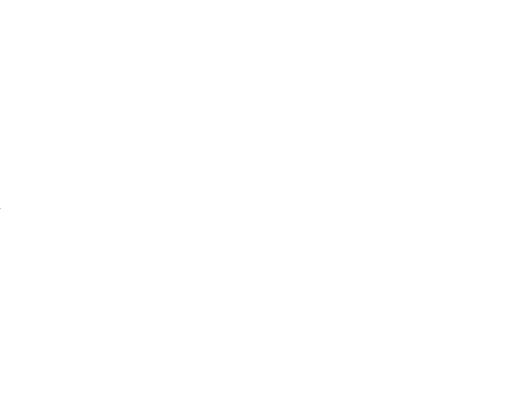
t = 0.00 s
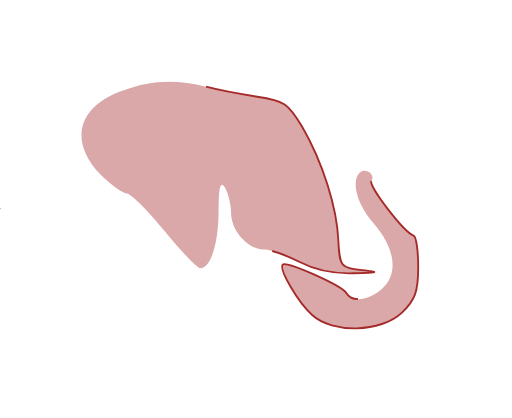
t = 1.75 s
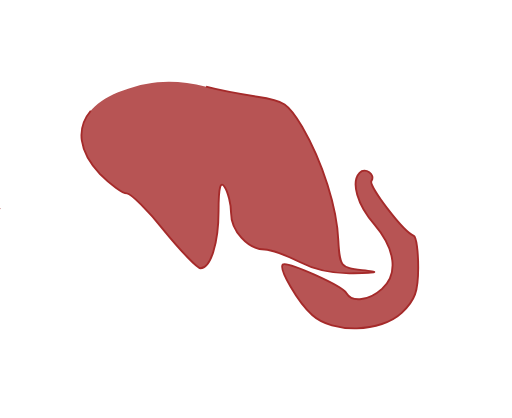
t = 3.50 s
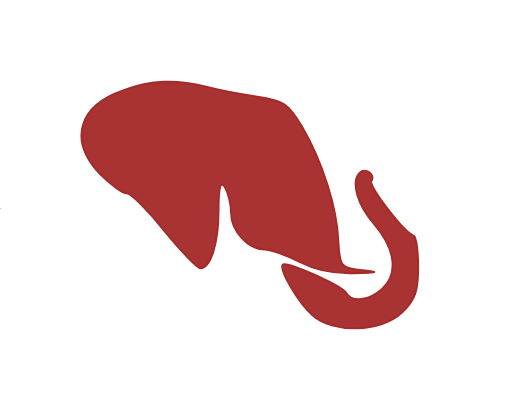
t = 5.25 s
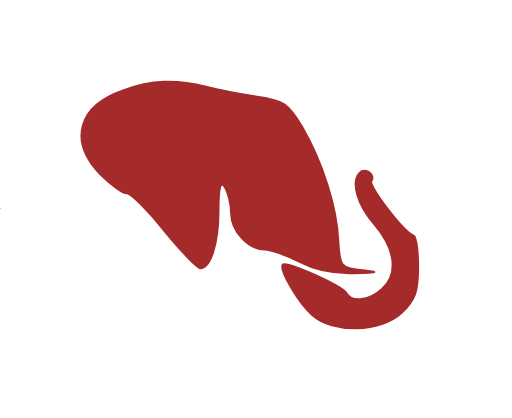
t = 7.00 s

The animated SVG that drew these frames (rendered in a browser with its animation timeline set to each time). Animation: 1 CSS @keyframes rule; one cycle of 7.00 s.

<?xml version="1.0" standalone="no"?>
<svg version="1.0" xmlns="http://www.w3.org/2000/svg"
 width="10%" height="10%" viewBox="0 0 82.000000 67.000000"
 xml:space="preserve">
<g class="elephant" transform="translate(0.000000,67.000000) scale(0.100000,-0.100000)"
fill="brown">

<path class="path" stroke="brown" stroke-width="3" 
d="M0 335 l-1000 335 -415 0 -415 0 0 375 0 375 -415 0 -415 0 0 -335z m330
196 c19 -5 56 -12 82 -16 43 -6 50 -11 72 -48 33 -57 56 -130 58 -183 2 -42 4
-43 38 -47 29 -3 27 -4 -13 -5 -31 -1 -62 5 -87 18 -22 11 -47 20 -56 20 -27
0 -54 30 -54 59 0 14 -5 33 -10 41 -7 11 -10 0 -10 -38 0 -53 -13 -92 -29 -92
-5 0 -31 27 -58 60 -26 33 -54 60 -60 60 -7 0 -26 14 -43 31 -51 54 -35 109
37 134 45 17 85 18 133 6z m265 -151 c-5 -8 51 -81 68 -88 4 -2 7 -25 7 -51 0
-38 -5 -52 -26 -72 -34 -32 -111 -34 -144 -4 -23 21 -54 74 -47 81 6 6 95 -34
102 -46 9 -15 36 -12 57 7 26 23 22 63 -12 103 -28 32 -38 68 -24 83 9 9 26
-2 19 -13z"/>
</g>

<style>


.path {
    stroke-dasharray: 1800;
    stroke-dashoffset: 1800;
    animation: dash 5s linear forwards;
  }

.elephant {
    -webkit-animation-name: bgcolor;
    -webkit-animation-duration: 7s;
    animation-name: bgcolor;
    animation-duration: 7s;
    animation-iteration-count: forwards;
  }

@keyframes dash {
    to {
      stroke-dashoffset: 0;
    }
  }

@-webkit-keyframes bgcolor{
    0% {
    fill: #fff;
}

@keyframes bgcolor {
  0% {
    fill: #fff;
  }
</style>
</svg>

